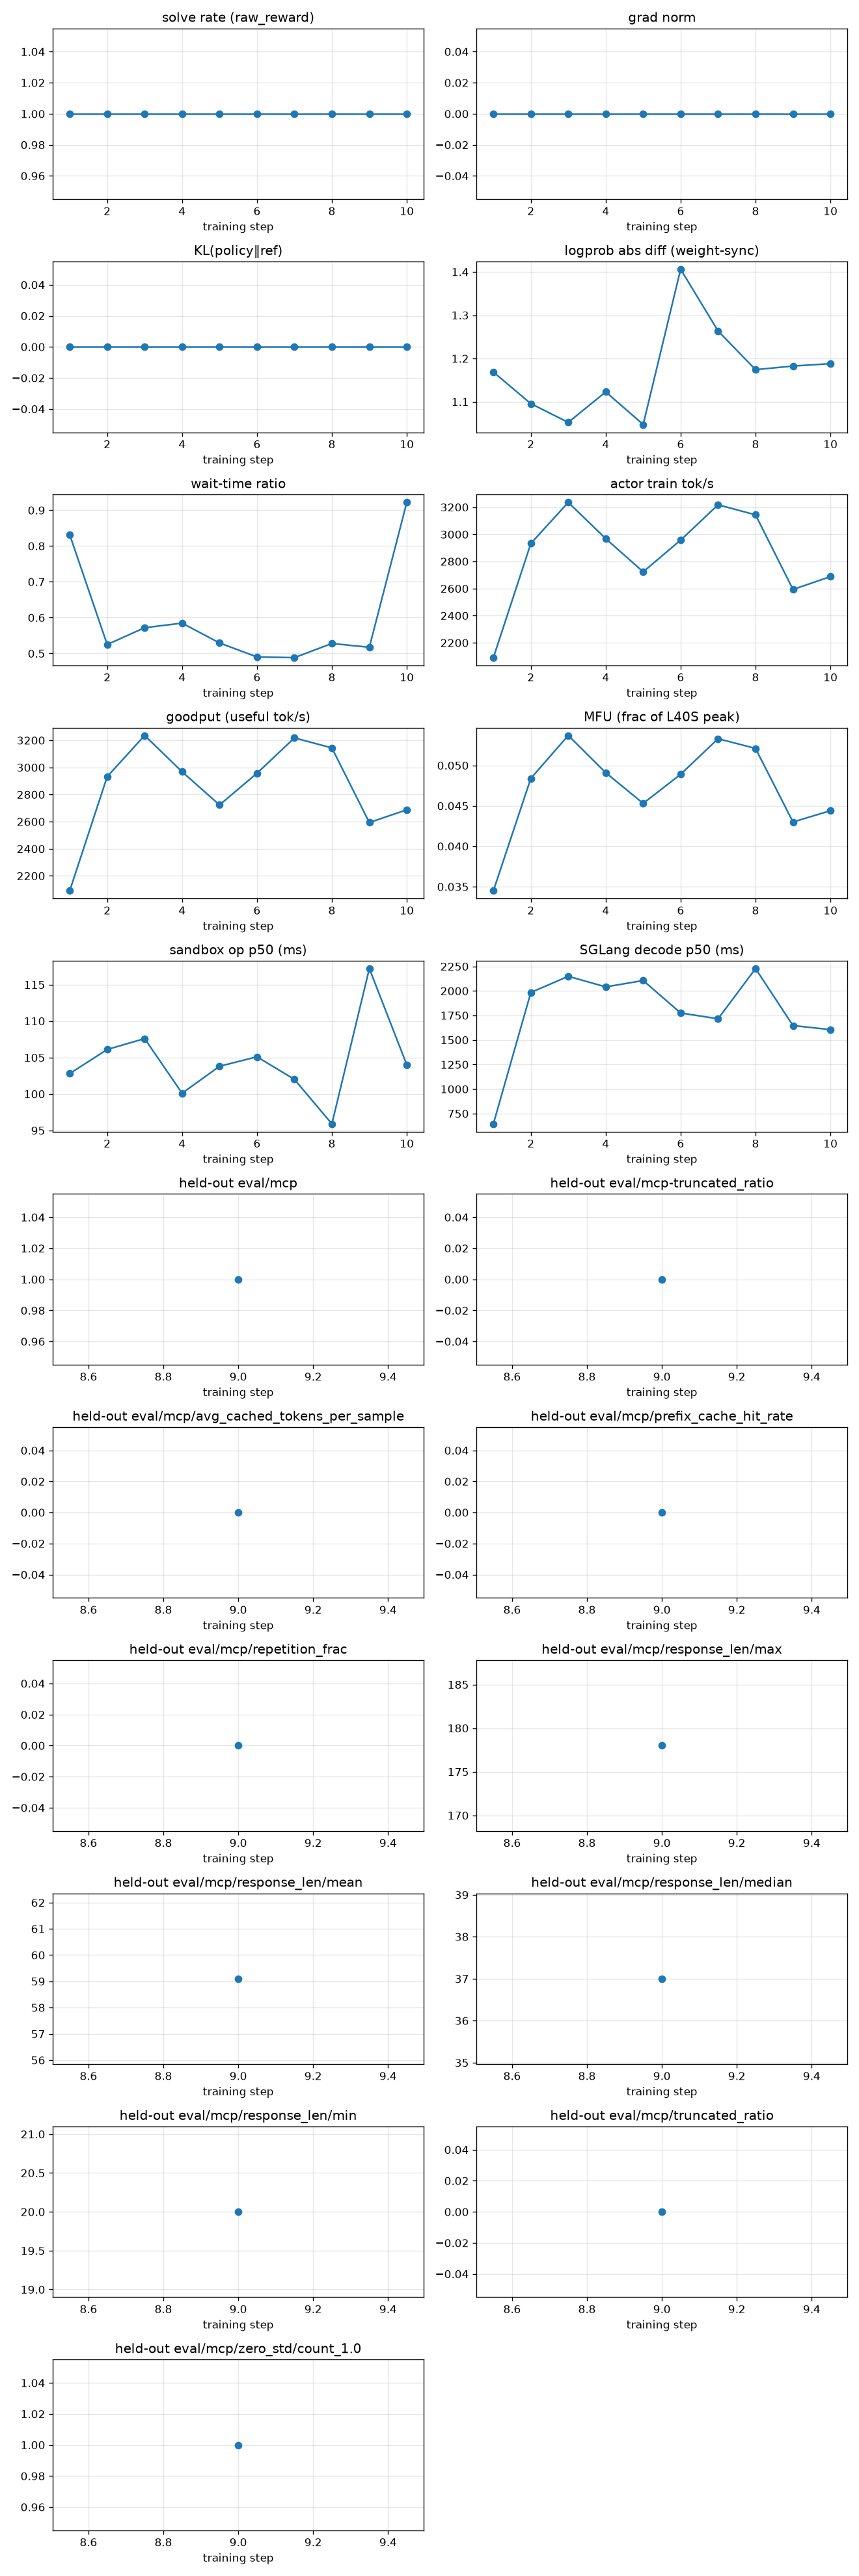

The table this chart was drawn from, first rows:
rollout_id, rollout/raw_reward, train/grad_norm, train/pg_loss, train/kl_loss, train/train_rollout_logprob_abs_diff, train/global_batch_size, rollout/response_lengths, perf/step_time, perf/actor_train_tok_per_s, perf/goodput_tok_per_s, perf/actor_train_tflops, perf/mfu, perf/wait_time_ratio, perf/sandbox_count, perf/sandbox_ms_mean, perf/sandbox_ms_p50, perf/sandbox_ms_p95, perf/sglang_gen_count, perf/sglang_gen_ms_mean, perf/sglang_gen_ms_p50, perf/sglang_gen_ms_p95, perf/actor_train_time, perf/data_preprocess_time
1, 1.0, 0.0, 0.0, 0.0, 1.169, 32, 33.88, 84.76, 2090, 2090, 12.49, 0.0345, 0.8312, 247, 266.2, 102.8, 1158, 48, 939.0, 644.8, 3216, 10.63, 0.007056
2, 1.0, 0.0, 0.0, 0.0, 1.096, 32, 35.75, 32.62, 2932, 2932, 17.53, 0.0484, 0.5249, 167, 191.1, 106.1, 640.5, 44, 3076, 1984, 9018, 7.601, 0.3279
3, 1.0, 0.0, 0.0, 0.0, 1.053, 32, 109.1, 38.24, 3236, 3236, 19.44, 0.0537, 0.5718, 173, 203.8, 107.6, 665.1, 41, 3122, 2149, 9205, 7.994, 0.3432
4, 1.0, 0.0, 0.0, 0.0, 1.123, 32, 90.28, 37.65, 2968, 2968, 17.78, 0.0491, 0.5846, 184, 179.1, 100.1, 592.9, 46, 2816, 2041, 6461, 7.636, 0.3274
5, 1.0, 0.0, 0.0, 0.0, 1.048, 32, 146.3, 40.31, 2723, 2723, 16.41, 0.0453, 0.5292, 212, 200.0, 103.8, 733.5, 48, 2193, 2106, 5388, 10.06, 0.3971
6, 1.0, 0.0, 0.0, 0.0, 1.406, 32, 65.69, 30.53, 2957, 2957, 17.7, 0.0489, 0.4901, 170, 199.9, 105.1, 726.2, 40, 2175, 1775, 5011, 7.596, 0.3138
7, 1.0, 0.0, 0.0, 0.0, 1.263, 32, 34.03, 30.71, 3218, 3218, 19.3, 0.0533, 0.4882, 166, 206.3, 102.0, 827.7, 40, 2356, 1716, 4673, 7.521, 0.323
8, 1.0, 0.0, 0.0, 0.0, 1.174, 32, 141.6, 33.19, 3144, 3144, 18.86, 0.0521, 0.5277, 182, 185.3, 95.9, 646.0, 44, 2809, 2227, 8216, 7.556, 0.3255
9, 1.0, 0.0, 0.0, 0.0, 1.183, 32, 73.62, 38.75, 2593, 2593, 15.57, 0.043, 0.5171, 176, 233.6, 117.2, 893.6, 36, 2824, 1647, 8865, 9.175, 0.3412
10, 1.0, 0.0, 0.0, 0.0, 1.188, 32, 36.06, 139.4, 2688, 2688, 16.08, 0.0444, 0.9218, 733, 188.6, 104.0, 667.3, 179, 1902, 1605, 4128, 8.451, 0.008854
